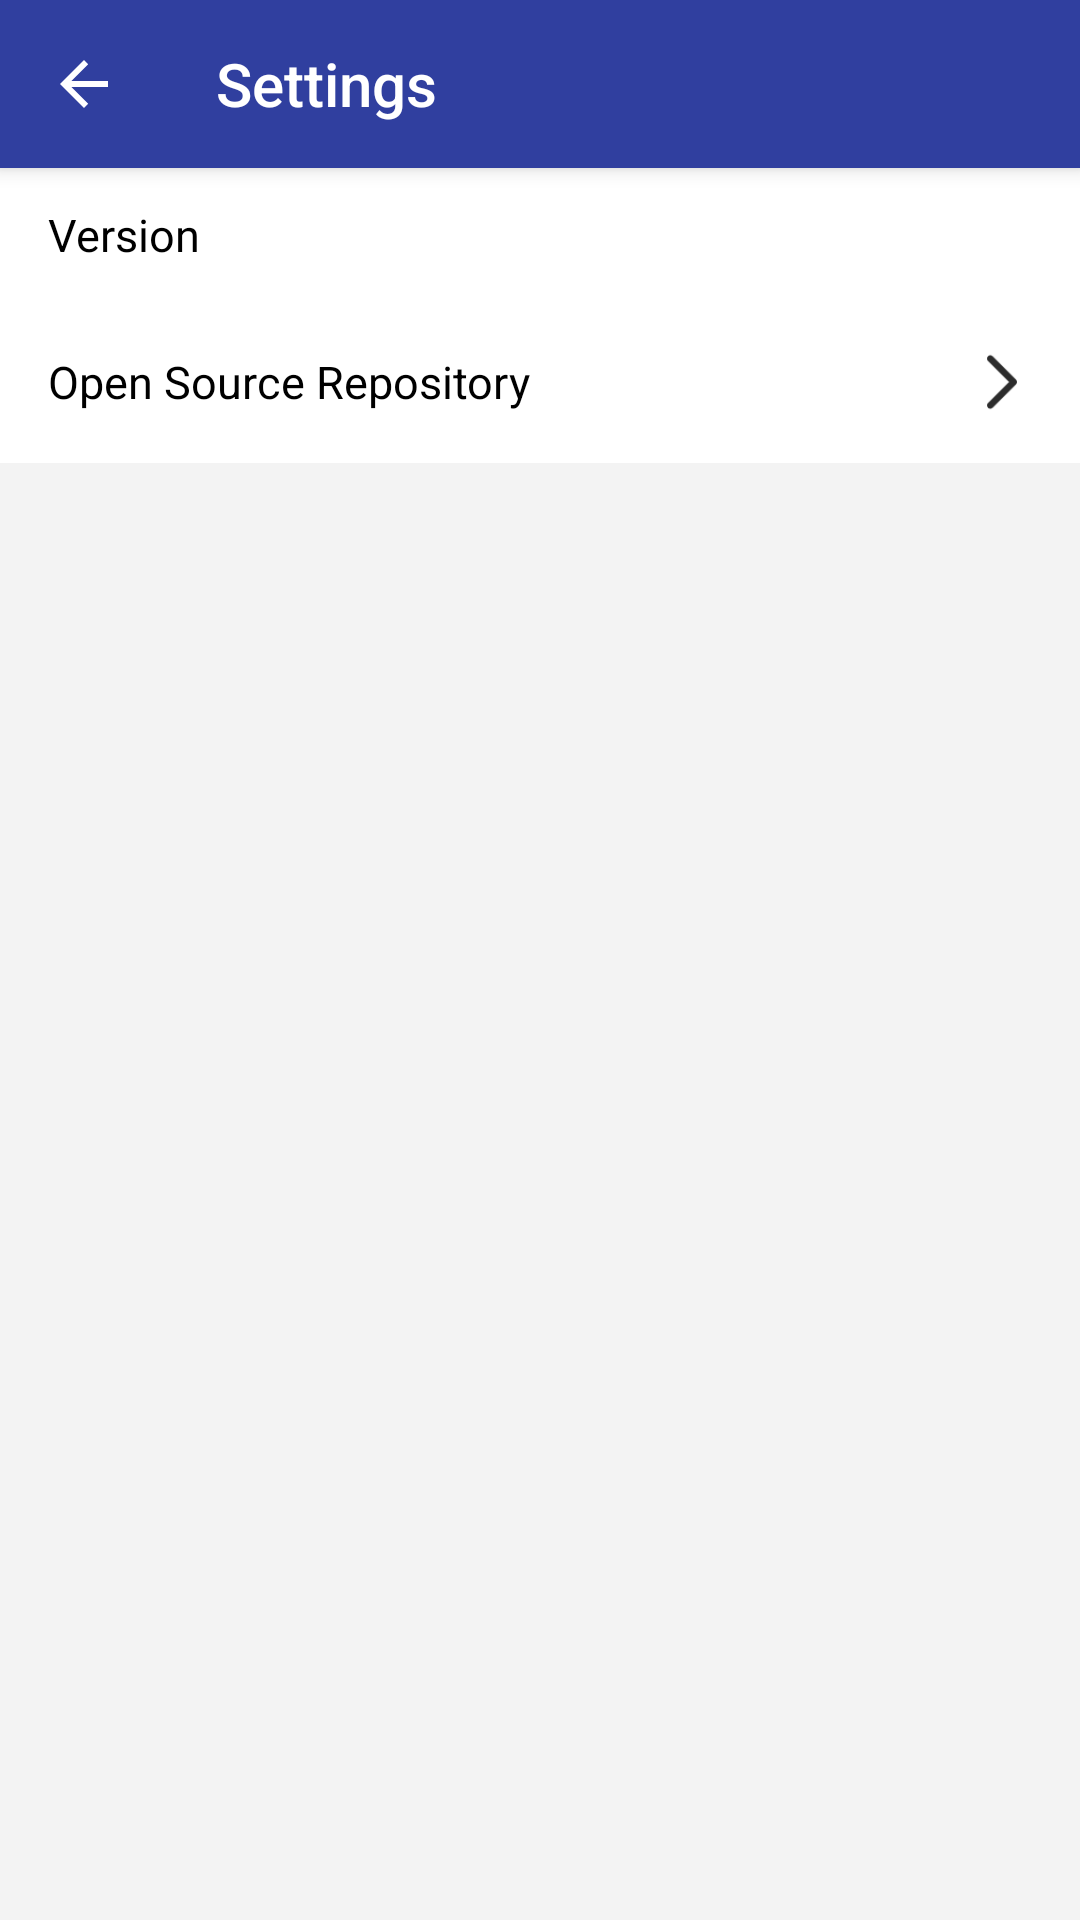

Write the Android layout XML for this screen, with the resource values it uses.
<!-- AndroidManifest.xml: application theme AppTheme -->
<!-- res/layout/activity_settings.xml -->
<?xml version="1.0" encoding="utf-8"?>
<androidx.coordinatorlayout.widget.CoordinatorLayout xmlns:android="http://schemas.android.com/apk/res/android"
    xmlns:app="http://schemas.android.com/apk/res-auto"
    xmlns:tools="http://schemas.android.com/tools"
    android:layout_width="match_parent"
    android:layout_height="match_parent"
    tools:context=".CredentialsActivity">

    <com.google.android.material.appbar.AppBarLayout
        android:id="@+id/appBarLayout"
        android:layout_width="match_parent"
        android:layout_height="wrap_content">

        <androidx.appcompat.widget.Toolbar
            android:id="@+id/settings_toolbar"
            android:layout_width="match_parent"
            android:layout_height="wrap_content"
            android:background="?attr/colorPrimary"
            app:title="@string/settings"
            app:layout_anchor="@+id/settings_toolbar"
            app:layout_anchorGravity="center"
            app:titleTextColor="@color/white"
            app:navigationIcon="?attr/homeAsUpIndicator"
            app:theme="@style/ThemeToolbar"/>

    </com.google.android.material.appbar.AppBarLayout>

    <LinearLayout
        android:layout_width="match_parent"
        android:layout_height="match_parent"
        android:orientation="vertical"
        android:background="@color/background"
        app:layout_behavior="@string/appbar_scrolling_view_behavior">

        <androidx.constraintlayout.widget.ConstraintLayout
            android:layout_width="match_parent"
            android:layout_height="wrap_content"
            android:background="@color/white">

            <androidx.appcompat.widget.AppCompatTextView
                android:id="@+id/version_title"
                android:layout_width="0dp"
                android:layout_height="wrap_content"
                android:text="@string/version"
                android:textSize="15sp"
                android:textColor="@color/black"
                android:background="@color/white"
                android:layout_marginTop="12dp"
                android:layout_marginStart="16dp"
                app:layout_constraintTop_toTopOf="parent"
                app:layout_constraintLeft_toLeftOf="parent"/>

            <androidx.appcompat.widget.AppCompatTextView
                android:id="@+id/version_value"
                android:layout_width="wrap_content"
                android:layout_height="wrap_content"
                android:textSize="14sp"
                android:textColor="@color/light_black"
                android:layout_marginEnd="16dp"
                app:layout_constraintBottom_toBottomOf="@id/version_title"
                app:layout_constraintRight_toRightOf="parent"/>

            <androidx.appcompat.widget.AppCompatTextView
                android:id="@+id/source_code_title"
                android:layout_width="match_parent"
                android:layout_height="54dp"
                android:text="@string/source_code"
                android:textSize="15sp"
                android:textColor="@color/black"
                android:layout_marginTop="12dp"
                android:layout_marginStart="16dp"
                android:gravity="center_vertical"
                app:layout_constraintTop_toBottomOf="@id/version_title"
                app:layout_constraintLeft_toLeftOf="parent"/>

            <androidx.appcompat.widget.AppCompatImageView
                android:id="@+id/source_code_arrow"
                android:layout_width="20dp"
                android:layout_height="54dp"
                android:layout_marginTop="8dp"
                android:layout_marginEnd="16dp"
                android:src="@drawable/arrow"
                app:layout_constraintBottom_toBottomOf="@id/source_code_title"
                app:layout_constraintRight_toRightOf="parent"/>

        </androidx.constraintlayout.widget.ConstraintLayout>

    </LinearLayout>

</androidx.coordinatorlayout.widget.CoordinatorLayout>
<!-- resources referenced by this layout -->
<resources>
  <color name="background">#f3f3f3</color>
  <color name="black">#000000</color>
  <color name="light_black">#666666</color>
  <color name="white">#ffffff</color>
  <!-- drawable arrow: png bitmap (drawable, 1141 bytes) -->
  <string name="settings">Settings</string>
  <string name="source_code">Open Source Repository</string>
  <string name="version">Version</string>
  <style name="ThemeToolbar" parent="Theme.AppCompat.Light">
          <item name="colorPrimary">@color/colorPrimaryDark</item>
          <item name="colorPrimaryDark">@color/colorPrimaryDark</item>
          <item name="android:textColorPrimary">@color/white</item>
          <item name="colorControlNormal">@color/white</item>
          <item name="android:textColorSecondary">@color/white</item>
      </style>
  <style name="AppTheme" parent="Theme.AppCompat.Light.DarkActionBar">
          
          <item name="colorPrimary">@color/colorPrimary</item>
          <item name="colorPrimaryDark">@color/colorPrimaryDark</item>
          <item name="colorAccent">@color/colorAccent</item>
          <item name="android:colorBackground">@color/background</item>
          <item name="android:windowTranslucentStatus">false</item>
          <item name="android:windowTranslucentNavigation">true</item>
          <item name="android:statusBarColor">@android:color/transparent</item>
          <item name="windowNoTitle">true</item>
          <item name="windowActionBar">false</item>
      </style>
  <color name="colorPrimaryDark">#303F9F</color>
  <color name="colorPrimary">#3f51b5</color>
  <color name="colorAccent">#ff4081</color>
</resources>
